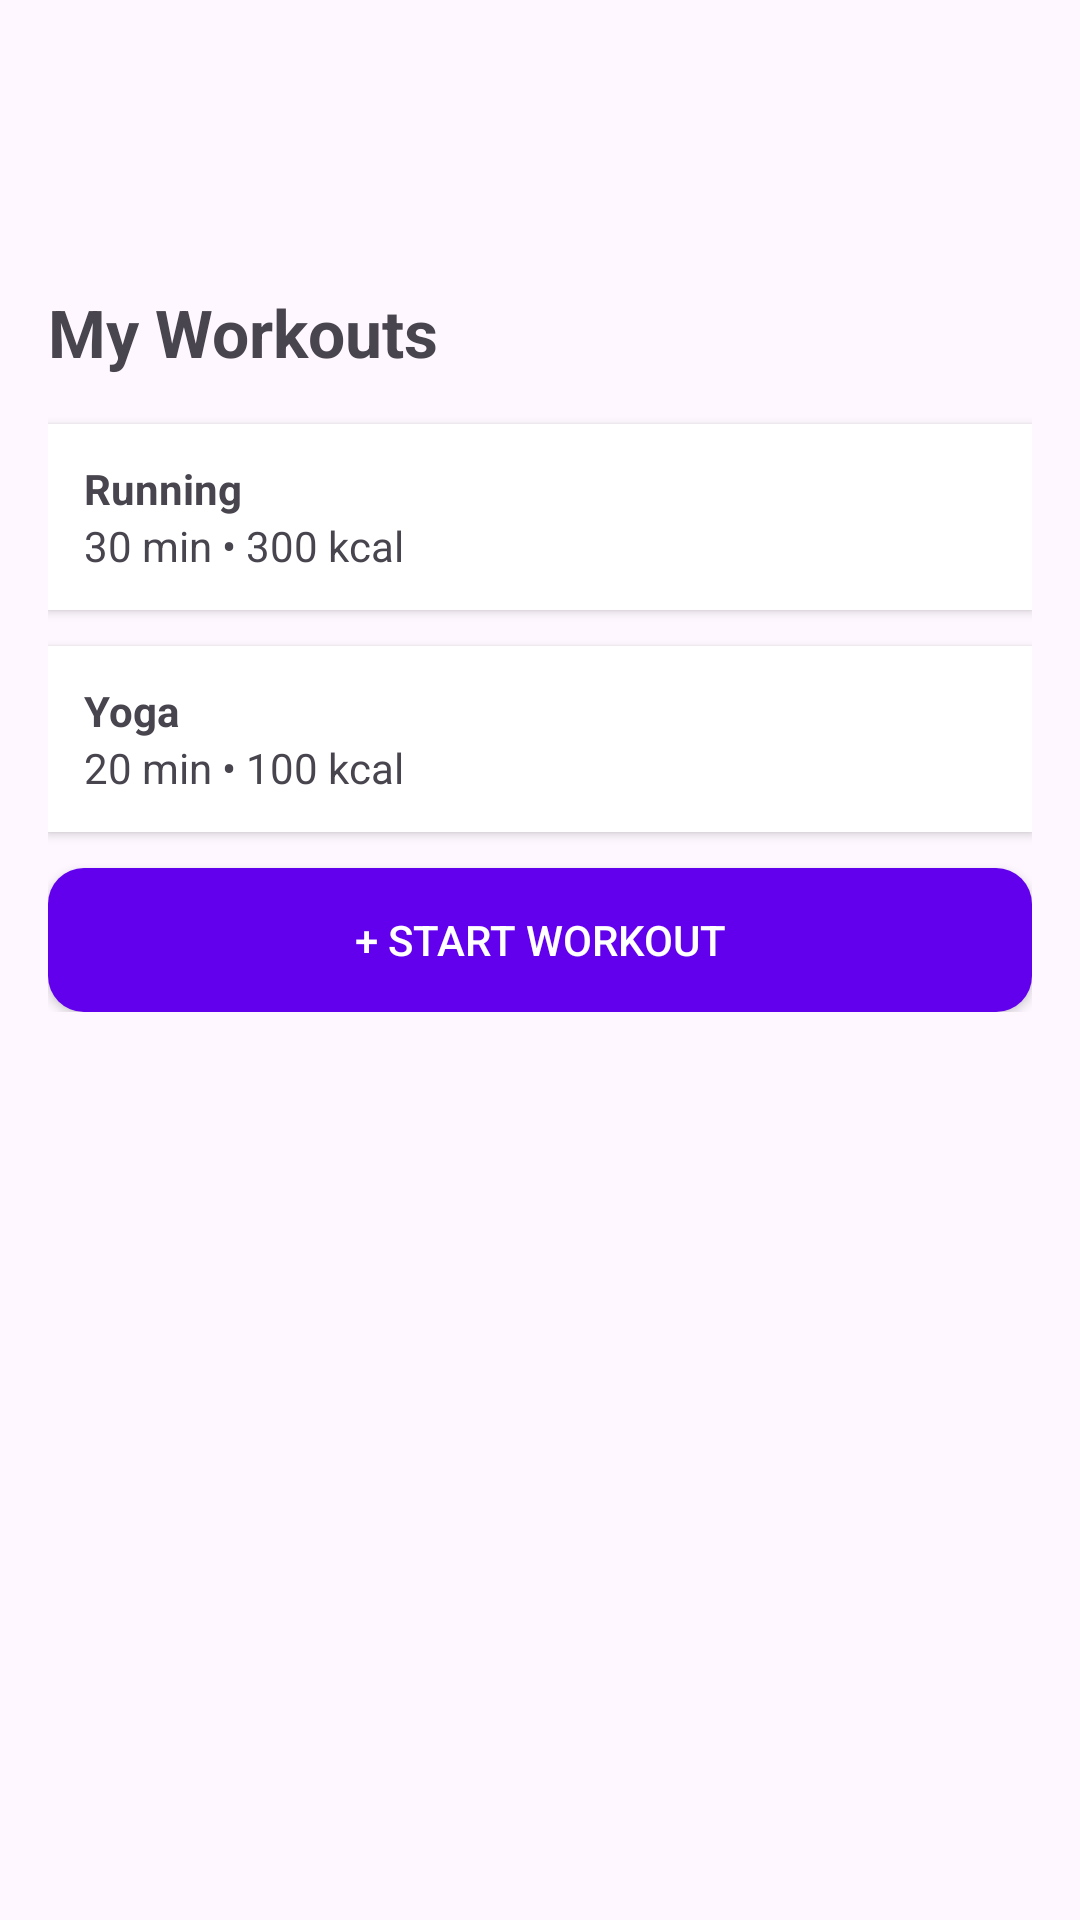

This screen was rendered from an Android layout file. Write that file and the resources it references.
<!-- AndroidManifest.xml: application theme Theme.MaxFit -->
<!-- res/layout/fragment_dashboard.xml -->
<?xml version="1.0" encoding="utf-8"?>
<androidx.constraintlayout.widget.ConstraintLayout
    xmlns:android="http://schemas.android.com/apk/res/android"
    xmlns:app="http://schemas.android.com/apk/res-auto"
    xmlns:tools="http://schemas.android.com/tools"
    android:layout_width="match_parent"
    android:layout_height="match_parent"
    tools:context=".ui.dashboard.DashboardFragment" >

    <ScrollView
        android:id="@+id/nav_host_fragment_activity_workout"
        android:padding="16dp"
        android:layout_width="match_parent"
        android:layout_height="match_parent"
        android:layout_marginTop="80dp">

        <LinearLayout
            android:orientation="vertical"
            android:layout_width="match_parent"
            android:layout_height="wrap_content">

            <TextView
                android:text="My Workouts"
                android:layout_height="wrap_content"
                android:layout_width="wrap_content"
                android:textSize="22sp"
                android:textStyle="bold"
                android:layout_marginBottom="16dp" />

            <LinearLayout
                android:orientation="vertical"
                android:background="#FFFFFF"
                android:elevation="2dp"
                android:padding="12dp"
                android:layout_marginBottom="12dp"
                android:layout_width="match_parent"
                android:layout_height="wrap_content">

                <TextView
                    android:text="Running"
                    android:textStyle="bold"
                    android:layout_height="wrap_content"
                    android:layout_width="wrap_content"/>
                <TextView
                    android:text="30 min • 300 kcal"
                    android:layout_height="wrap_content"
                    android:layout_width="wrap_content"/>
            </LinearLayout>

            <LinearLayout
                android:orientation="vertical"
                android:background="#FFFFFF"
                android:elevation="2dp"
                android:padding="12dp"
                android:layout_marginBottom="12dp"
                android:layout_width="match_parent"
                android:layout_height="wrap_content">

                <TextView
                    android:text="Yoga"
                    android:textStyle="bold"
                    android:layout_width="wrap_content"
                    android:layout_height="wrap_content"/>
                <TextView
                    android:text="20 min • 100 kcal"
                    android:layout_height="wrap_content"
                    android:layout_width="wrap_content"/>
            </LinearLayout>

            <Button
                android:text="+ Start Workout"
                android:background="@drawable/rounded_bg_purple"
                android:textColor="#FFFFFF"
                android:layout_width="match_parent"
                android:layout_height="wrap_content" />
        </LinearLayout>
    </ScrollView>
</androidx.constraintlayout.widget.ConstraintLayout>
<!-- resources referenced by this layout -->
<resources>
  <!-- drawable rounded_bg_purple (drawable) -->
  <?xml version="1.0" encoding="utf-8"?>
  
  <shape xmlns:android="http://schemas.android.com/apk/res/android" android:shape="rectangle">
      <solid android:color="#6200EE" />
      <corners android:radius="12dp" />
  </shape>
  <style name="Theme.MaxFit" parent="Base.Theme.MaxFit" />
  <style name="Base.Theme.MaxFit" parent="Theme.Material3.DayNight.NoActionBar">
          
          
      </style>
</resources>
